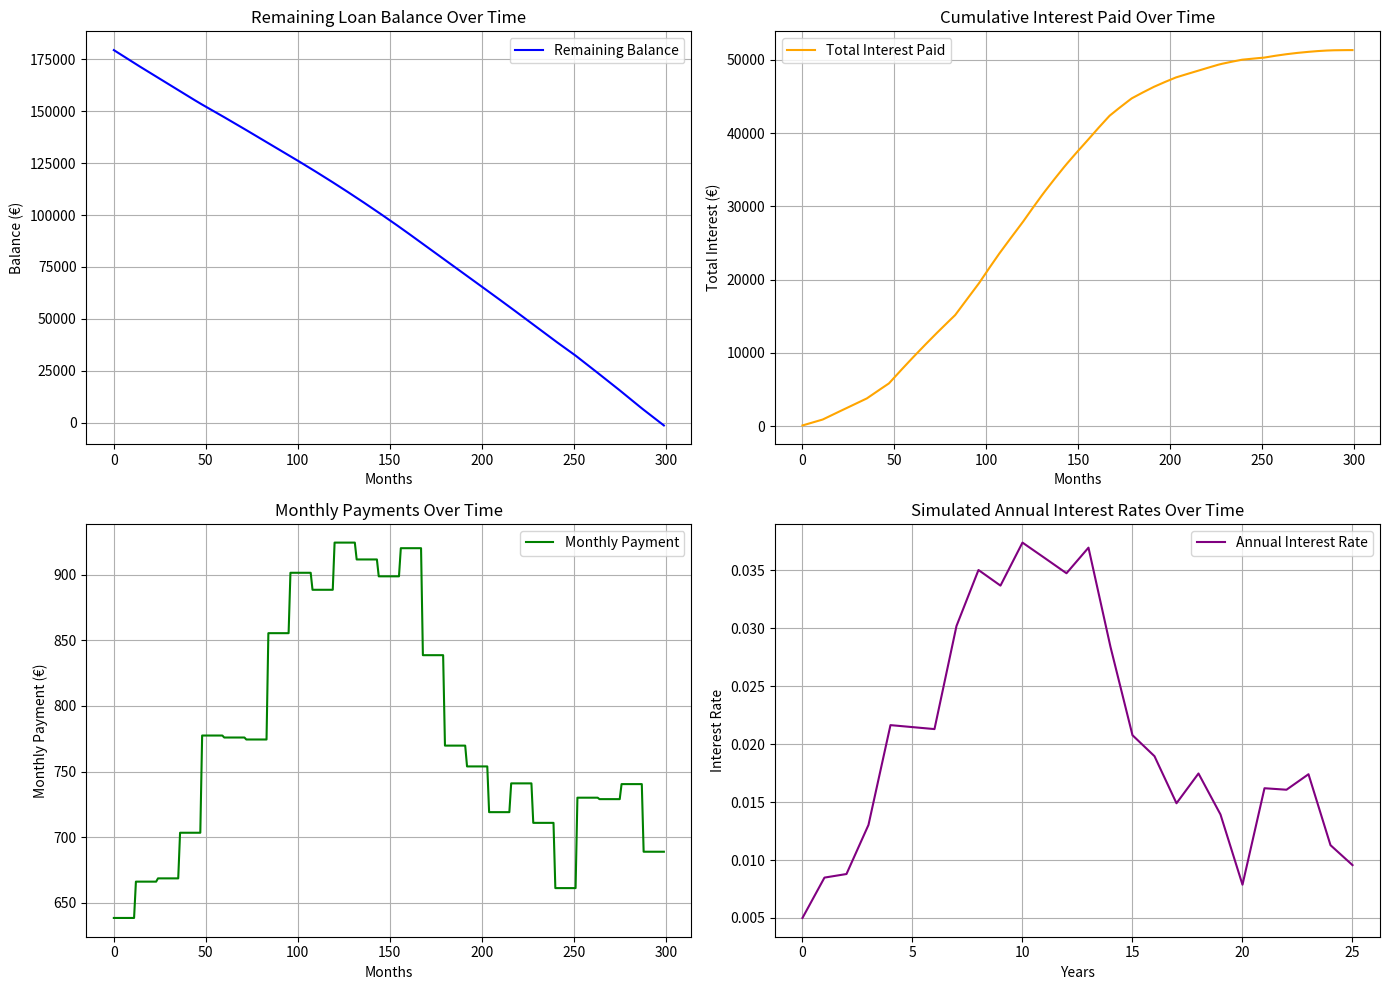

Generate this figure with matplotlib:
import numpy as np
import matplotlib.pyplot as plt

# Loan parameters
P = 180_000  # Principal loan amount
loanTerm = 25  # Loan term in years
numberOfPayments = loanTerm * 12  # Total number of monthly payments
initial_rate = 0.005  # Initial annual interest rate

# Simulated interest rate trends (drift + noise model)
np.random.seed(42)  # For reproducibility
drift = 0.001
volatility = 0.005
rate_bounds = (0.0055, 0.042)  # Bounds for interest rates
interest_rates = [initial_rate]
for _ in range(1, loanTerm + 1):
    noise = np.random.normal(0, volatility)
    new_rate = interest_rates[-1] + drift + noise
    new_rate = max(rate_bounds[0], min(rate_bounds[1], new_rate))
    interest_rates.append(new_rate)


# Helper function to calculate monthly payment
def monthly_payment(principal, monthlyInterest, numberOfPayments):
    payment = principal * \
            (monthlyInterest * (1 + monthlyInterest) ** numberOfPayments) /\
            ((1 + monthlyInterest) ** numberOfPayments - 1)
    return payment


# Lists to store results
balances = []
monthly_payments = []
total_interest_paid = []
cumulative_interest = 0

# Simulation
balance = P
for year in range(loanTerm):
    annualInterest = interest_rates[year]
    monthlyInterest = annualInterest / 12
    for month in range(12):
        payment = monthly_payment(P, monthlyInterest, numberOfPayments)
        interest = balance * monthlyInterest
        principal = payment - interest
        balance -= principal
        cumulative_interest += interest

        # Store results
        balances.append(balance)
        monthly_payments.append(payment)
        total_interest_paid.append(cumulative_interest)

# Final Results
print(f"Final Balance: {balances[-1]:.2f}")
print(f"Total Interest Paid: {cumulative_interest:.2f}")

fig, axs = plt.subplots(2, 2, figsize=(14, 10))

# Remaining Balance
axs[0, 0].plot(balances, label="Remaining Balance", color="blue")
axs[0, 0].set_title("Remaining Loan Balance Over Time")
axs[0, 0].set_xlabel("Months")
axs[0, 0].set_ylabel("Balance (€)")
axs[0, 0].grid(True)

# Total Interest Paid
axs[0, 1].plot(total_interest_paid,
               label="Total Interest Paid", color="orange")
axs[0, 1].set_title("Cumulative Interest Paid Over Time")
axs[0, 1].set_xlabel("Months")
axs[0, 1].set_ylabel("Total Interest (€)")
axs[0, 1].grid(True)

# Monthly Payments
axs[1, 0].plot(monthly_payments, label="Monthly Payment", color="green")
axs[1, 0].set_title("Monthly Payments Over Time")
axs[1, 0].set_xlabel("Months")
axs[1, 0].set_ylabel("Monthly Payment (€)")
axs[1, 0].grid(True)

# Interest Rates
axs[1, 1].plot(range(len(interest_rates)),
               interest_rates, label="Annual Interest Rate", color="purple")
axs[1, 1].set_title("Simulated Annual Interest Rates Over Time")
axs[1, 1].set_xlabel("Years")
axs[1, 1].set_ylabel("Interest Rate")
axs[1, 1].grid(True)

# Add legends and adjust layout
for ax in axs.flat:
    ax.legend()

plt.tight_layout()
plt.show()
